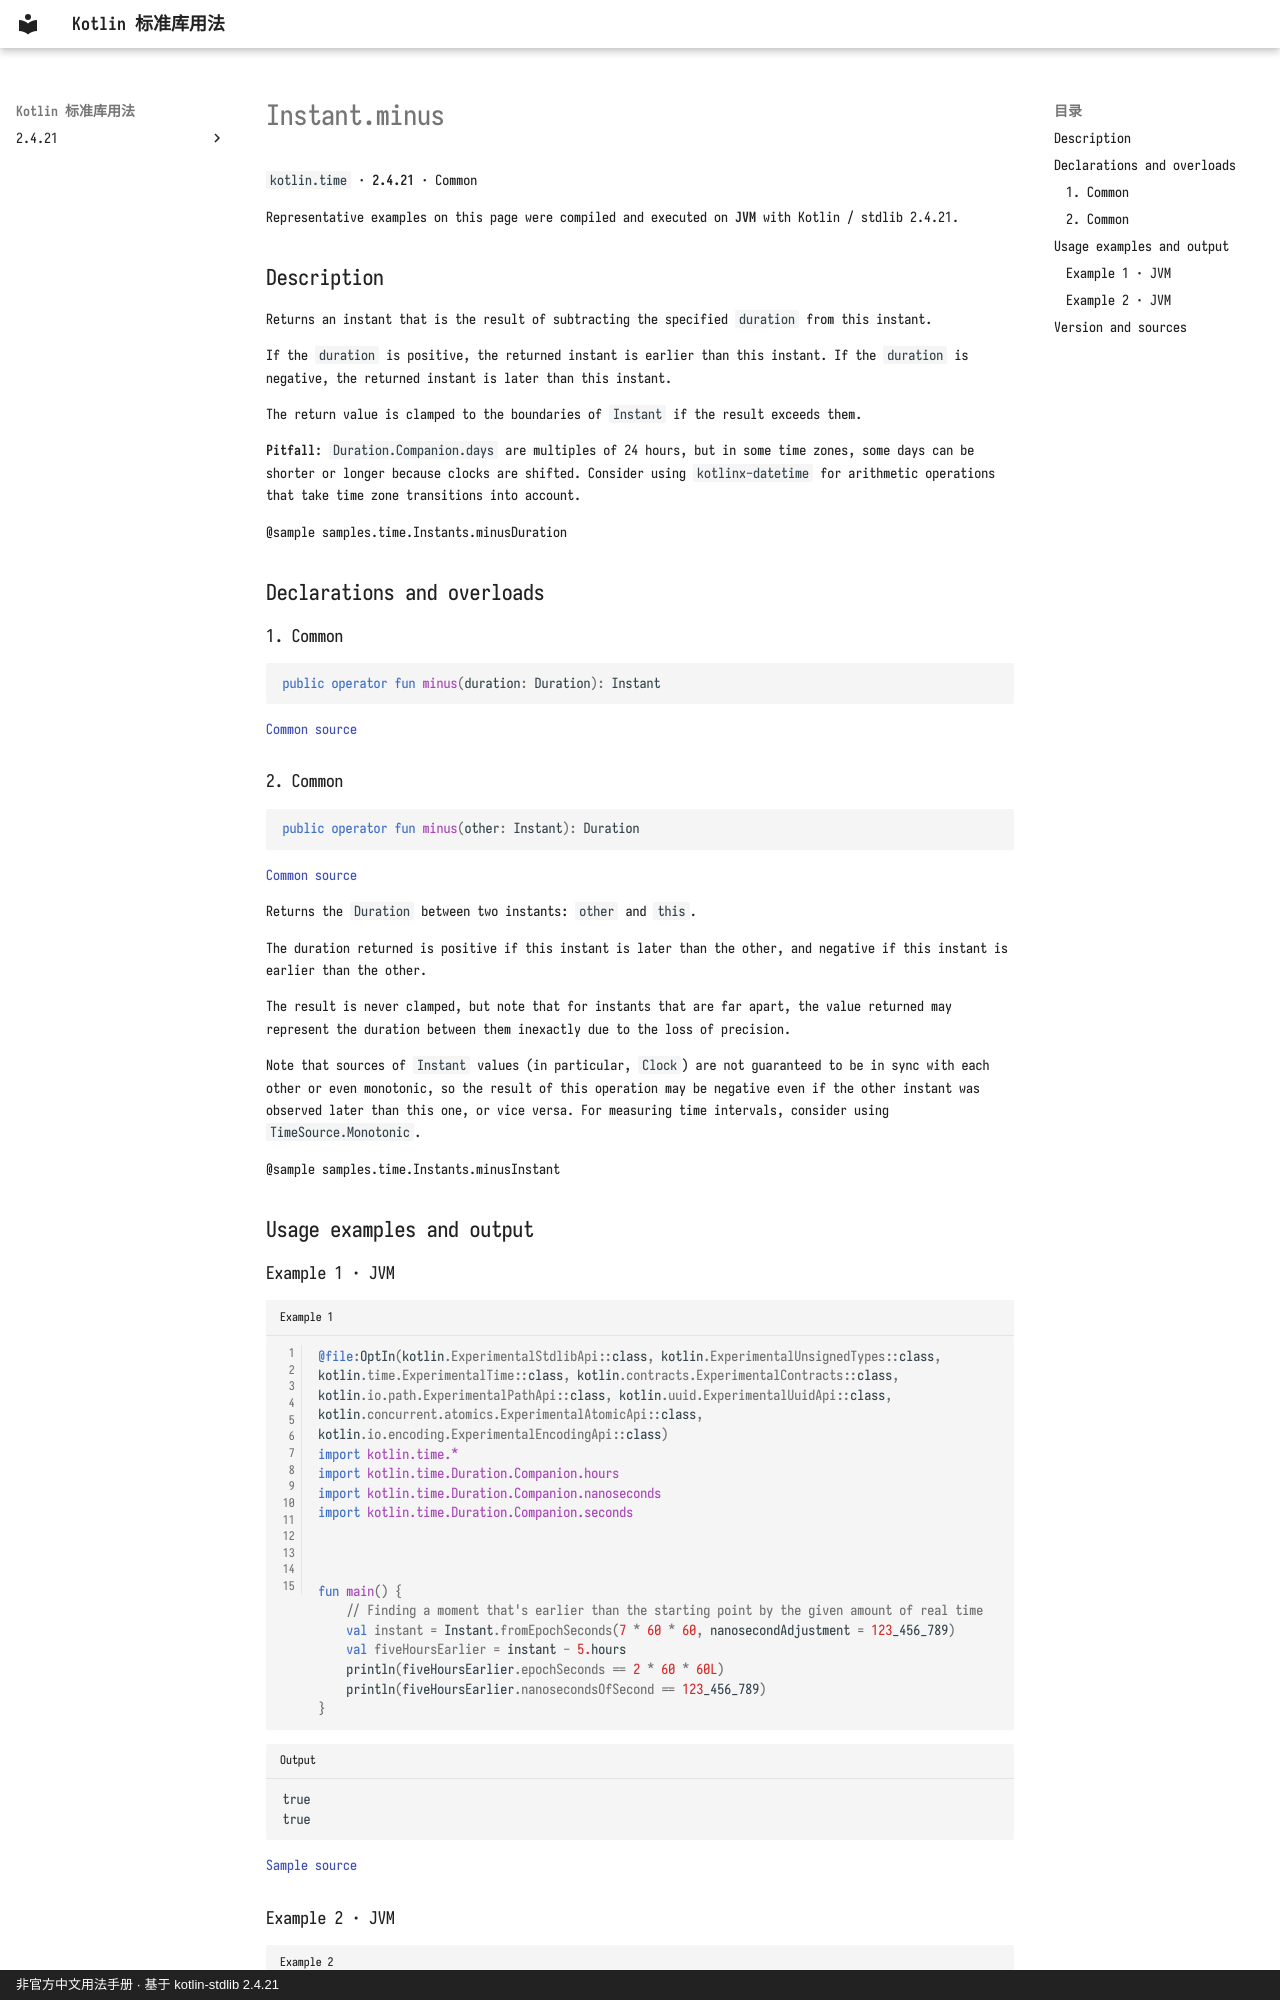

repository: oooooooko/kotlin-stdlib-docs · page: en/api/kotlin.time/instant-minus--40e6b3d8/index.html · generator: mkdocs · copyright: 非官方中文用法手册 · 基于 kotlin-stdlib 2.4.21

# Instant.minus

`kotlin.time` · **2.4.21** · Common

Representative examples on this page were compiled and executed on **JVM** with Kotlin / stdlib 2.4.21.

## Description

Returns an instant that is the result of subtracting the specified `duration` from this instant.

If the `duration` is positive, the returned instant is earlier than this instant.
If the `duration` is negative, the returned instant is later than this instant.

The return value is clamped to the boundaries of `Instant` if the result exceeds them.

**Pitfall**: `Duration.Companion.days` are multiples of 24 hours, but in some time zones,
some days can be shorter or longer because clocks are shifted.
Consider using `kotlinx-datetime` for arithmetic operations that take time zone transitions into account.

@sample samples.time.Instants.minusDuration

## Declarations and overloads

### 1. Common

```kotlin
public operator fun minus(duration: Duration): Instant
```

[Common source](https://github.com/JetBrains/kotlin/blob/v2.4.21/libraries/stdlib/src/kotlin/time/Instant.kt#L196)

### 2. Common

```kotlin
public operator fun minus(other: Instant): Duration
```

[Common source](https://github.com/JetBrains/kotlin/blob/v2.4.21/libraries/stdlib/src/kotlin/time/Instant.kt#L212)

Returns the `Duration` between two instants: `other` and `this`.

The duration returned is positive if this instant is later than the other,
and negative if this instant is earlier than the other.

The result is never clamped, but note that for instants that are far apart,
the value returned may represent the duration between them inexactly due to the loss of precision.

Note that sources of `Instant` values (in particular, `Clock`) are not guaranteed to be in sync with each other
or even monotonic, so the result of this operation may be negative even if the other instant was observed later
than this one, or vice versa.
For measuring time intervals, consider using `TimeSource.Monotonic`.

@sample samples.time.Instants.minusInstant

## Usage examples and output

### Example 1 · JVM

```kotlin title="Example 1" linenums="1"
@file:OptIn(kotlin.ExperimentalStdlibApi::class, kotlin.ExperimentalUnsignedTypes::class, kotlin.time.ExperimentalTime::class, kotlin.contracts.ExperimentalContracts::class, kotlin.io.path.ExperimentalPathApi::class, kotlin.uuid.ExperimentalUuidApi::class, kotlin.concurrent.atomics.ExperimentalAtomicApi::class, kotlin.io.encoding.ExperimentalEncodingApi::class)
import kotlin.time.*
import kotlin.time.Duration.Companion.hours
import kotlin.time.Duration.Companion.nanoseconds
import kotlin.time.Duration.Companion.seconds



fun main() {
    // Finding a moment that's earlier than the starting point by the given amount of real time
    val instant = Instant.fromEpochSeconds(7 * 60 * 60, nanosecondAdjustment = 123_456_789)
    val fiveHoursEarlier = instant - 5.hours
    println(fiveHoursEarlier.epochSeconds == 2 * 60 * 60L)
    println(fiveHoursEarlier.nanosecondsOfSecond == 123_456_789)
}
```

```text title="Output"
true
true
```

[Sample source](https://github.com/JetBrains/kotlin/blob/v2.4.21/libraries/stdlib/samples/test/samples/time/instants.kt#L74)
